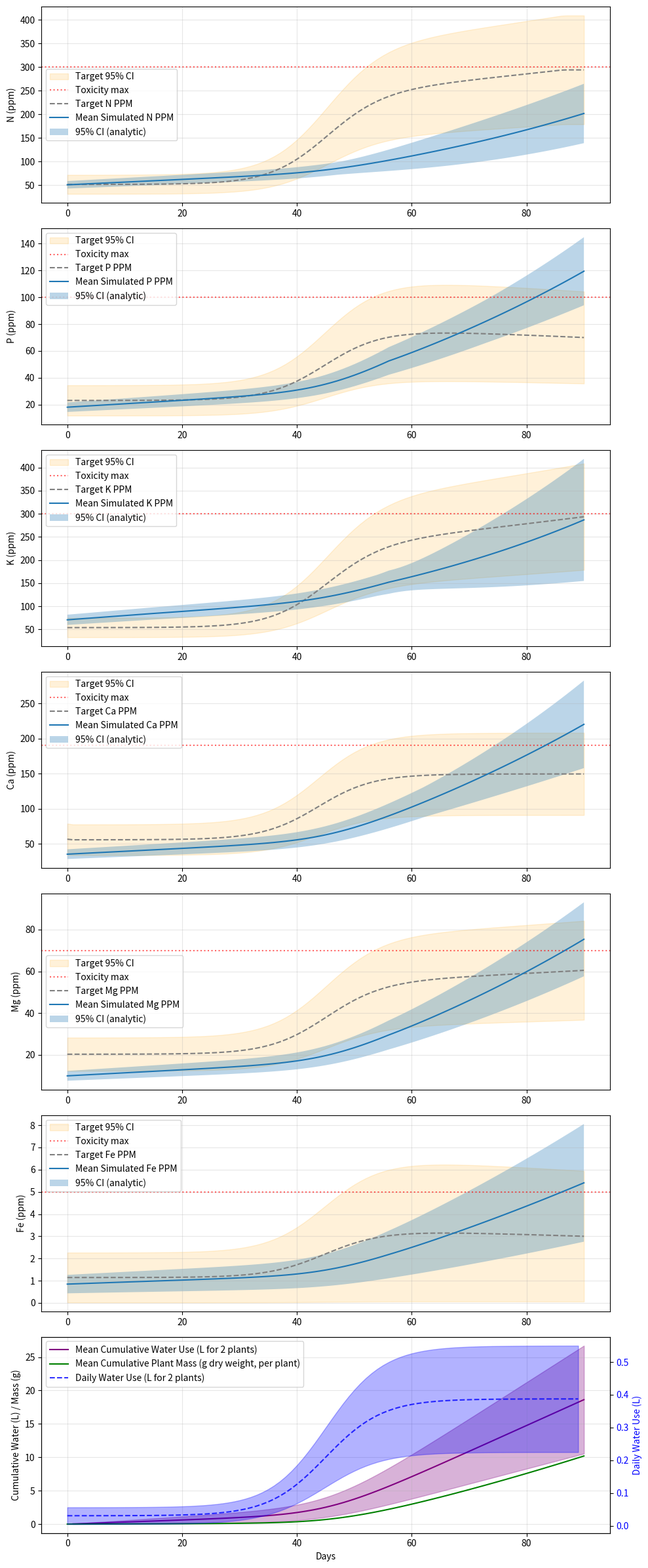

Reproduce this figure in Python.
import numpy as np
from scipy.optimize import minimize
import matplotlib.pyplot as plt
import argparse

# Constants
RESERVOIR_VOLUME = 4.0  # liters
AIR_TEMPERATURE = 82.0  # Fahrenheit, average for South FL October garage
HUMIDITY = 0.75  # 75% relative humidity
HUMIDITY_STD = 0.1  # Increased for garage variability
LIGHT_DLI = 20.0  # Adjusted for AeroGarden LED setup
LIGHT_DLI_STD = 4.0  # Reduced but still accounts for some natural light variation
AIR_TEMPERATURE_STD = 6.0  # Increased for daily/seasonal swings
TEMP_Q10 = 2.0  # Q10 temperature factor for uptake scaling
RISK_LAMBDA = 1.0  # weight on variance in expected loss

# Phenology: germination lag and ramp for growth-stage-controlled uptake
STAGE_S_MIN = 0.02  # logistic lower asymptote
STAGE_D50 = 45.0  # Adjusted for faster Thai chili maturation
STAGE_K = 0.2  # Steeper logistic for quicker ramp-up

# Light and ET parameters
K_LIGHT = 15.0  # mol/m^2/day for half-saturation of light response
BETA_VPD = 1.0  # exponent for VPD effect on ET
WATER_C_L_PER_PLANT = 0.3  # Slightly reduced for smaller plants/AeroGarden setup
SLA_M2_PER_G = 0.02  # specific leaf area (m^2 leaf per g dry biomass)
LAI_MAX = 3.0
PLANT_SPACING_M2 = 0.10  # ground area per plant
RESERVOIR_AREA_M2 = 0.05

# Penman–Monteith-lite parameters
WIND_SPEED = 0.3  # m/s indoor
PSYCHROMETRIC_GAMMA = 0.066  # kPa/°C
RAD_MJ_PER_MOL_PAR = 0.218  # MJ/m^2 per mol PAR
NET_RAD_MULT = 1.6  # include NIR
KC_MIN = 0.6
KC_MAX = 1.15
FE_DECAY_RATE = 0.001  # per-day fractional Fe loss (shaded reservoir; low photodegradation)
FE_DECAY_RATE_STD = 0.0005
PH_BASE = 6.0
PH_FE_SENS = 1.0  # Fe K_m sensitivity per pH unit above 6.5
K_PH_DRIFT = 0.0002
K_PH_RECOVER = 0.02
PH_STD = 0.2
ALK_INIT_MG_L = 50.0
K_ALK_CONV = 0.01  # mg CaCO3 per mg acid-equivalent consumed
ALK_BUFFER_BETA = 0.01  # pH drift damping per mg/L alkalinity
CORR_T_RH = -0.5
CORR_T_DLI = 0.2
CORR_DLI_RH = -0.2
FE_REFILL_DECAY_RATE = 0.002  # per-day decay in prepared refill mix (low light exposure)
EVAP_COEFF_MM_PER_KPA = 0.5  # Tuned for completely covered reservoir (very low evap)
CI_Z = 1.96  # 95% CI multiplier for Gaussian

# Three-phase stoichiometric schedule (day-based)
PHASE_GERM_END = 14
PHASE_VEG_END = 55
def phase_for_day(day):
    if day <= PHASE_GERM_END:
        return 'germ'
    if day <= PHASE_VEG_END:
        return 'veg'
    return 'fruit'

PHASE_RATIOS = {
    'germ':  {'P': 0.25, 'K': 0.90, 'Ca': 0.35, 'Mg': 0.08, 'Fe': 0.0030},
    'veg':   {'P': 0.20, 'K': 1.50, 'Ca': 0.45, 'Mg': 0.10, 'Fe': 0.0035},
    'fruit': {'P': 0.30, 'K': 2.00, 'Ca': 0.60, 'Mg': 0.12, 'Fe': 0.0040},
}

# Target tolerance (Gaussian) parameters used by objective and plotting bands
TGT_REL = {'N': 0.2, 'P': 0.25, 'K': 0.2, 'Ca': 0.2, 'Mg': 0.2, 'Fe': 0.5}
TGT_ABS = {'N': 4.0,  'P': 1.5,  'K': 8.0, 'Ca': 4.0,  'Mg': 1.5,  'Fe': 0.15}
TOX_MAX = {'N': 300.0, 'P': 100.0, 'K': 300.0, 'Ca': 190.0, 'Mg': 70.0, 'Fe': 5.0}
N_A = 60.0  # ppm N per ml/L, Part A (6% N)
N_B = 10.0  # ppm N per ml/L, Part B (1% N)
P_A = 0.0  # ppm P per ml/L, Part A
P_B = 21.8  # ppm P per ml/L, Part B (5% P2O5 * 0.436)
K_A = 41.5  # ppm K per ml/L, Part A (5% K2O * 0.83)
K_B = 49.8  # ppm K per ml/L, Part B (6% K2O * 0.83)
CA_A = 50.0  # ppm Ca per ml/L, Part A (5% Ca)
CA_B = 0.0   # ppm Ca per ml/L, Part B
MG_A = 0.0   # ppm Mg per ml/L, Part A
MG_B = 12.0  # ppm Mg per ml/L, Part B (1.2% Mg)
FE_A = 1.2   # ppm Fe per ml/L, Part A (0.12% Fe chelated)
FE_B = 0.0   # ppm Fe per ml/L, Part B
SIM_DAYS = 90  # Per project goal of 90-day unattended grow
N_TO_BIOMASS = 0.02  # g biomass per mg N uptake (approx., peppers ~2-3% N by dry weight)
N_TO_BIOMASS_STD = 0.005  # Increased variance for biomass conversion uncertainty

# Michaelis-Menten parameters (V_max in mg/day/2 plants, K_m in ppm) with std devs for variance
N_V_MAX = 59.2  # Reduced 20% for smaller Thai plants
N_V_MAX_STD = 14.8  # 25% std for conservatism (59.2 * 0.25 = 14.8)
P_V_MAX = 27.2
P_V_MAX_STD = 6.8
K_V_MAX = 92.8
K_V_MAX_STD = 23.2
CA_V_MAX = 19.52
CA_V_MAX_STD = 4.88
MG_V_MAX = 9.28
MG_V_MAX_STD = 2.32
FE_V_MAX = 0.496
FE_V_MAX_STD = 0.124
N_K_M = 100.0    # half-saturation for N (~50% target 200 ppm)
N_K_M_STD = 25.0  # Increased to 25% for conservatism
P_K_M = 30.0     # half-saturation for P (~50% target 60 ppm)
P_K_M_STD = 7.5
K_K_M = 135.0    # half-saturation for K (~50% target 270 ppm)
K_K_M_STD = 33.75
CA_K_M = 85.0    # half-saturation for Ca (~50% target 170 ppm)
CA_K_M_STD = 21.25
MG_K_M = 28.0    # half-saturation for Mg (~50% target 56 ppm)
MG_K_M_STD = 7.0
FE_K_M = 1.5     # half-saturation for Fe (~50% target 3 ppm)
FE_K_M_STD = 0.375

# Note: Model includes concentration-dependent uptake with variances on uncertain params (V_max, K_m, humidity scale, biomass conv.).
# Optimization weighted by nutrient importance. Plots show mean +/- 1 std shading from Monte Carlo sims.

# Nutrient parameter table for DRY uptake functions
NUTRIENT_PARAMS = {
    'N': {'v_max': N_V_MAX, 'k_m': N_K_M},
    'P': {'v_max': P_V_MAX, 'k_m': P_K_M},
    'K': {'v_max': K_V_MAX, 'k_m': K_K_M},
    'Ca': {'v_max': CA_V_MAX, 'k_m': CA_K_M},
    'Mg': {'v_max': MG_V_MAX, 'k_m': MG_K_M},
    'Fe': {'v_max': FE_V_MAX, 'k_m': FE_K_M},
}

def logistic_stage(day, s_min=STAGE_S_MIN, d50=STAGE_D50, k=STAGE_K):
    return s_min + (1.0 - s_min) / (1.0 + np.exp(-k * (day - d50)))

def vpd_kpa(temp_f, rh_frac):
    t_c = (temp_f - 32.0) * 5.0 / 9.0
    es = 0.6108 * np.exp((17.27 * t_c) / (t_c + 237.3))
    return es * max(0.0, (1.0 - rh_frac))

def light_saturation(dli, k_light=K_LIGHT):
    return dli / (dli + k_light)

# Define daily water uptake for 2 Thai pepper plants (L/day total)
def _lai_from_biomass(biomass_g):
    lai = min(LAI_MAX, SLA_M2_PER_G * max(0.0, biomass_g)) / PLANT_SPACING_M2
    return max(0.0, lai)

def daily_water(day, light_dli=LIGHT_DLI, temp_f=AIR_TEMPERATURE, rh_frac=HUMIDITY, biomass_g_per_plant=5.0):
    # Penman–Monteith–lite
    t_c = (temp_f - 32.0) * 5.0 / 9.0
    vpd = max(0.05, vpd_kpa(temp_f, rh_frac))  # kPa
    s_slope = 4098 * (0.6108 * np.exp((17.27 * t_c) / (t_c + 237.3))) / ((t_c + 237.3) ** 2)  # kPa/°C
    # Net radiation from DLI
    rad_mj = light_dli * RAD_MJ_PER_MOL_PAR * NET_RAD_MULT
    # Canopy coefficient via LAI and stage (stage-weighted to suppress seedling transpiration)
    s_stage = logistic_stage(day)
    lai = _lai_from_biomass(biomass_g_per_plant)
    kc_base = KC_MIN + (KC_MAX - KC_MIN) * (lai / max(1e-9, LAI_MAX))
    kc = np.clip(kc_base * s_stage, 0.0, KC_MAX)

    # FAO-56 ET0-like (mm/day) without soil heat flux and with low wind speed simplification
    num = 0.408 * s_slope * rad_mj + PSYCHROMETRIC_GAMMA * (900.0 / (t_c + 273.0)) * WIND_SPEED * vpd
    den = s_slope + PSYCHROMETRIC_GAMMA * (1.0 + 0.34 * WIND_SPEED)
    et0_mm = max(0.0, num / max(1e-6, den))
    transp_mm = kc * et0_mm

    # Reservoir evaporation (mm/day) from VPD
    evap_mm = EVAP_COEFF_MM_PER_KPA * vpd

    # Convert to liters
    # 1 mm over 1 m^2 equals 1 liter
    transp_l_per_plant = transp_mm * PLANT_SPACING_M2
    evap_l_total = evap_mm * RESERVOIR_AREA_M2
    return 2.0 * transp_l_per_plant + evap_l_total

# Humidity scale mapping from climate via VPD (kPa)
def humidity_scale_from_climate(temp_f, rh_frac, alpha=0.6):
    # Backward-compat shim; daily_water now uses VPD directly. Keep this for uncertainty mapping if needed.
    return float(np.clip((vpd_kpa(temp_f, rh_frac) / max(1e-6, vpd_kpa(AIR_TEMPERATURE, HUMIDITY))) ** alpha, 0.2, 1.8))

# Concentration-dependent uptake function (mg/day/2 plants)
def uptake(c, d, v_max, k_m, total_days=SIM_DAYS, dli=LIGHT_DLI, temp_f=AIR_TEMPERATURE, rh_frac=HUMIDITY):
    q10_factor = TEMP_Q10 ** ((temp_f - 77.0) / 18.0)
    stage_factor = logistic_stage(d)
    light_factor = light_saturation(dli)
    vpd_factor = max(0.3, vpd_kpa(temp_f, rh_frac)) ** 0.2  # mild modulation on uptake
    v_max_adj = v_max * stage_factor * light_factor * q10_factor * vpd_factor
    return v_max_adj * c / (k_m + c)

# Specific uptake functions for each nutrient
def uptake_n(c, d, v_max=N_V_MAX, k_m=N_K_M, total_days=SIM_DAYS, dli=LIGHT_DLI, temp_f=AIR_TEMPERATURE, rh_frac=HUMIDITY):
    return uptake(c, d, v_max, k_m, total_days, dli, temp_f, rh_frac)

def uptake_p(c, d, v_max=P_V_MAX, k_m=P_K_M, total_days=SIM_DAYS, dli=LIGHT_DLI, temp_f=AIR_TEMPERATURE, rh_frac=HUMIDITY):
    return uptake(c, d, v_max, k_m, total_days, dli, temp_f, rh_frac)

def uptake_k(c, d, v_max=K_V_MAX, k_m=K_K_M, total_days=SIM_DAYS, dli=LIGHT_DLI, temp_f=AIR_TEMPERATURE, rh_frac=HUMIDITY):
    return uptake(c, d, v_max, k_m, total_days, dli, temp_f, rh_frac)

def uptake_ca(c, d, v_max=CA_V_MAX, k_m=CA_K_M, total_days=SIM_DAYS, dli=LIGHT_DLI, temp_f=AIR_TEMPERATURE, rh_frac=HUMIDITY):
    return uptake(c, d, v_max, k_m, total_days, dli, temp_f, rh_frac)

def uptake_mg(c, d, v_max=MG_V_MAX, k_m=MG_K_M, total_days=SIM_DAYS, dli=LIGHT_DLI, temp_f=AIR_TEMPERATURE, rh_frac=HUMIDITY):
    return uptake(c, d, v_max, k_m, total_days, dli, temp_f, rh_frac)

def uptake_fe(c, d, v_max=FE_V_MAX, k_m=FE_K_M, total_days=SIM_DAYS, dli=LIGHT_DLI, temp_f=AIR_TEMPERATURE, rh_frac=HUMIDITY):
    return uptake(c, d, v_max, k_m, total_days, dli, temp_f, rh_frac)

# Target concentrations (ppm elemental)
def target_n_ppm(d):
    s = logistic_stage(d)
    return 50 + (260 - 50) * s

def target_p_ppm(d):
    s = logistic_stage(d)
    return 20 + (70 - 20) * s

def target_k_ppm(d):
    s = logistic_stage(d)
    return 50 + (235 - 50) * s

def target_ca_ppm(d):
    s = logistic_stage(d)
    return 50 + (170 - 50) * s

def target_mg_ppm(d):
    s = logistic_stage(d)
    return 20 + (56 - 20) * s

def target_fe_ppm(d):
    s = logistic_stage(d)
    return 1 + (3 - 1) * s

# Physiology-aware target construction: scale base targets by ET and biomass
def build_physio_targets(days, daily_w_mean, cum_mass_mean):
    days_arr = np.arange(days + 1)
    base_n = np.array([target_n_ppm(d) for d in days_arr])
    base_p = np.array([target_p_ppm(d) for d in days_arr])
    base_k = np.array([target_k_ppm(d) for d in days_arr])
    base_ca = np.array([target_ca_ppm(d) for d in days_arr])
    base_mg = np.array([target_mg_ppm(d) for d in days_arr])
    base_fe = np.array([target_fe_ppm(d) for d in days_arr])

    # Build normalized ET and biomass signals
    et = np.concatenate([[0.0], np.array(daily_w_mean)])  # align to days+1
    et_norm = et / max(1e-6, np.percentile(et, 90))
    bio = cum_mass_mean
    bio_norm = bio / max(1e-6, bio[-1])

    # Multipliers: modest adjustments only
    n_mult = np.clip(0.95 + 0.20 * bio_norm, 0.9, 1.15)
    p_mult = np.clip(1.00 + 0.10 * (1.0 - bio_norm), 0.95, 1.10)  # a bit higher early
    k_mult = np.clip(1.00 + 0.25 * bio_norm, 0.95, 1.25)
    # Ca: lower target when ET is high to avoid accumulation; slightly higher when ET is low (mass-flow limited)
    ca_mult = np.clip(1.08 - 0.20 * et_norm, 0.85, 1.10)
    mg_mult = np.clip(0.98 + 0.10 * bio_norm, 0.95, 1.12)
    fe_mult = np.clip(1.00 + 0.10 * (1.0 - bio_norm), 0.90, 1.10)

    tgt_n = base_n * n_mult
    tgt_p = base_p * p_mult
    tgt_k = base_k * k_mult
    tgt_ca = base_ca * ca_mult
    tgt_mg = base_mg * mg_mult
    tgt_fe = base_fe * fe_mult

    # Respect toxicity maxima softly by capping targets near max threshold
    tgt_n = np.minimum(tgt_n, TOX_MAX['N'] * 0.98)
    tgt_p = np.minimum(tgt_p, TOX_MAX['P'] * 0.98)
    tgt_k = np.minimum(tgt_k, TOX_MAX['K'] * 0.98)
    tgt_ca = np.minimum(tgt_ca, TOX_MAX['Ca'] * 0.98)
    tgt_mg = np.minimum(tgt_mg, TOX_MAX['Mg'] * 0.98)
    tgt_fe = np.minimum(tgt_fe, TOX_MAX['Fe'] * 0.98)

    return tgt_n, tgt_p, tgt_k, tgt_ca, tgt_mg, tgt_fe

# Simulation function: evolve concentrations with concentration-dependent uptake and param variance
def simulate(ml_a_init, ml_b_init, ml_a_refill, ml_b_refill, days=SIM_DAYS, sample_params=None, light_dli=LIGHT_DLI, air_temp_f=AIR_TEMPERATURE, humidity=HUMIDITY):
    if sample_params is None:
        sample_params = {}

    # Deterministic mean parameter values with optional overrides
    n_v_max = sample_params.get('n_v_max', N_V_MAX)
    p_v_max = sample_params.get('p_v_max', P_V_MAX)
    k_v_max = sample_params.get('k_v_max', K_V_MAX)
    ca_v_max = sample_params.get('ca_v_max', CA_V_MAX)
    mg_v_max = sample_params.get('mg_v_max', MG_V_MAX)
    fe_v_max = sample_params.get('fe_v_max', FE_V_MAX)
    n_k_m = sample_params.get('n_k_m', N_K_M)
    p_k_m = sample_params.get('p_k_m', P_K_M)
    k_k_m = sample_params.get('k_k_m', K_K_M)
    ca_k_m = sample_params.get('ca_k_m', CA_K_M)
    mg_k_m = sample_params.get('mg_k_m', MG_K_M)
    fe_k_m = sample_params.get('fe_k_m', FE_K_M)
    n_to_biomass = sample_params.get('n_to_biomass', N_TO_BIOMASS)

    # No precomputed factors; use functions directly

    n_ppm = np.zeros(days + 1)
    p_ppm = np.zeros(days + 1)
    k_ppm = np.zeros(days + 1)
    ca_ppm = np.zeros(days + 1)
    mg_ppm = np.zeros(days + 1)
    fe_ppm = np.zeros(days + 1)
    n_uptake_total = np.zeros(days + 1)

    # Initial concentrations (ppm)
    n_ppm[0] = N_A * ml_a_init + N_B * ml_b_init
    p_ppm[0] = P_A * ml_a_init + P_B * ml_b_init
    k_ppm[0] = K_A * ml_a_init + K_B * ml_b_init
    ca_ppm[0] = CA_A * ml_a_init + CA_B * ml_b_init
    mg_ppm[0] = MG_A * ml_a_init + MG_B * ml_b_init
    fe_ppm[0] = FE_A * ml_a_init + FE_B * ml_b_init

    ph = np.full(days + 1, PH_BASE)
    alkalinity = np.full(days + 1, ALK_INIT_MG_L)
    for d in range(days):
        biomass_g_per_plant = (n_uptake_total[d] * n_to_biomass) / 2.0
        W = daily_water(d, light_dli, air_temp_f, humidity, biomass_g_per_plant)

        # Potential uptake (Michaelis-Menten)
        U_n_mm = uptake_n(n_ppm[d], d, n_v_max, n_k_m, days, light_dli, air_temp_f, humidity)
        U_p_mm = uptake_p(p_ppm[d], d, p_v_max, p_k_m, days, light_dli, air_temp_f, humidity)
        U_k_mm = uptake_k(k_ppm[d], d, k_v_max, k_k_m, days, light_dli, air_temp_f, humidity)
        U_ca_mm = uptake_ca(ca_ppm[d], d, ca_v_max, ca_k_m, days, light_dli, air_temp_f, humidity)
        U_mg_mm = uptake_mg(mg_ppm[d], d, mg_v_max, mg_k_m, days, light_dli, air_temp_f, humidity)
        # pH-modulated Fe K_m (reduced availability at higher pH)
        fe_k_m_eff = fe_k_m * (1.0 + PH_FE_SENS * max(0.0, ph[d] - 6.5))
        U_fe_mm = uptake_fe(fe_ppm[d], d, fe_v_max, fe_k_m_eff, days, light_dli, air_temp_f, humidity)

        # Actual N uptake limited by available mass only (demand handled via ratios for others)
        U_n_actual = min(U_n_mm, n_ppm[d] * RESERVOIR_VOLUME)
        n_uptake_total[d + 1] = n_uptake_total[d] + U_n_actual
        mass_n_after = n_ppm[d] * RESERVOIR_VOLUME - U_n_actual
        n_mass_new = mass_n_after + (N_A * ml_a_refill + N_B * ml_b_refill) * W
        n_ppm[d + 1] = max(0, n_mass_new / RESERVOIR_VOLUME)

        # Three-phase stoichiometric ratios relative to N uptake
        phs = phase_for_day(d)
        ratio_p_to_n = PHASE_RATIOS[phs]['P']
        ratio_k_to_n = PHASE_RATIOS[phs]['K']
        ratio_ca_to_n = PHASE_RATIOS[phs]['Ca']
        ratio_mg_to_n = PHASE_RATIOS[phs]['Mg']
        ratio_fe_to_n = PHASE_RATIOS[phs]['Fe']

        demand_p = ratio_p_to_n * U_n_actual
        demand_k = ratio_k_to_n * U_n_actual
        demand_ca = ratio_ca_to_n * U_n_actual
        demand_mg = ratio_mg_to_n * U_n_actual
        demand_fe = ratio_fe_to_n * U_n_actual

        # Actual uptakes capped by MM, demand, and available mass
        U_p_actual = min(U_p_mm, demand_p, p_ppm[d] * RESERVOIR_VOLUME)
        mass_p_after = p_ppm[d] * RESERVOIR_VOLUME - U_p_actual
        p_mass_new = mass_p_after + (P_A * ml_a_refill + P_B * ml_b_refill) * W
        p_ppm[d + 1] = max(0, p_mass_new / RESERVOIR_VOLUME)

        U_k_actual = min(U_k_mm, demand_k, k_ppm[d] * RESERVOIR_VOLUME)
        mass_k_after = k_ppm[d] * RESERVOIR_VOLUME - U_k_actual
        k_mass_new = mass_k_after + (K_A * ml_a_refill + K_B * ml_b_refill) * W
        k_ppm[d + 1] = max(0, k_mass_new / RESERVOIR_VOLUME)

        # Ca mass-flow cap based on transpiration delivery (W L/day * ppm mg/L)
        ca_mass_flow_cap = W * ca_ppm[d]
        U_ca_actual = min(U_ca_mm, demand_ca, ca_ppm[d] * RESERVOIR_VOLUME, ca_mass_flow_cap)
        mass_ca_after = ca_ppm[d] * RESERVOIR_VOLUME - U_ca_actual
        ca_mass_new = mass_ca_after + (CA_A * ml_a_refill + CA_B * ml_b_refill) * W
        ca_ppm[d + 1] = max(0, ca_mass_new / RESERVOIR_VOLUME)

        U_mg_actual = min(U_mg_mm, demand_mg, mg_ppm[d] * RESERVOIR_VOLUME)
        mass_mg_after = mg_ppm[d] * RESERVOIR_VOLUME - U_mg_actual
        mg_mass_new = mass_mg_after + (MG_A * ml_a_refill + MG_B * ml_b_refill) * W
        mg_ppm[d + 1] = max(0, mg_mass_new / RESERVOIR_VOLUME)

        U_fe_actual = min(U_fe_mm, demand_fe, fe_ppm[d] * RESERVOIR_VOLUME)
        mass_fe_after = fe_ppm[d] * RESERVOIR_VOLUME - U_fe_actual
        # Add Fe from refill with decay in prepared refill over time
        fe_add_refill = (FE_A * ml_a_refill + FE_B * ml_b_refill) * W * ((1.0 - FE_REFILL_DECAY_RATE) ** d)
        fe_mass_new = mass_fe_after + fe_add_refill
        # Apply Fe decay after uptake and refill addition
        fe_mass_new *= (1.0 - FE_DECAY_RATE)
        fe_ppm[d + 1] = max(0, fe_mass_new / RESERVOIR_VOLUME)

        # Simple pH drift: uptake of cations > anions raises pH; alkalinity buffers drift
        cation_uptake = (U_k_actual + U_ca_actual + U_mg_actual)
        anion_uptake = (U_n_actual + U_p_actual)
        acid_eq_mg = max(0.0, (anion_uptake - cation_uptake))  # positive acidifies; consume alkalinity
        alk_mass_prev = alkalinity[d] * RESERVOIR_VOLUME
        alk_mass_new = max(0.0, alk_mass_prev - K_ALK_CONV * acid_eq_mg)
        alkalinity[d + 1] = alk_mass_new / max(1e-9, RESERVOIR_VOLUME)
        buffer = 1.0 / (1.0 + ALK_BUFFER_BETA * alkalinity[d])
        ph_delta = buffer * K_PH_DRIFT * ((cation_uptake - anion_uptake) / max(1e-6, RESERVOIR_VOLUME))
        ph[d + 1] = ph[d] + ph_delta - K_PH_RECOVER * (ph[d] - PH_BASE)

    cumulative_mass = n_uptake_total * n_to_biomass / 2  # g dry weight per plant (2 plants)

    return n_ppm, p_ppm, k_ppm, ca_ppm, mg_ppm, fe_ppm, n_uptake_total, cumulative_mass, ph, alkalinity

# Centralized computation of means and variances (±σ propagation of constant climate and uptake parameters)
def compute_means_and_variances(ml_a_init, ml_b_init, ml_a_refill, ml_b_refill, days, sample_params, light_dli, air_temp_f, humidity):
    if sample_params is None:
        sample_params = {}

    # Build mean parameter set
    mean_params = {
        'n_v_max': sample_params.get('n_v_max', N_V_MAX),
        'p_v_max': sample_params.get('p_v_max', P_V_MAX),
        'k_v_max': sample_params.get('k_v_max', K_V_MAX),
        'ca_v_max': sample_params.get('ca_v_max', CA_V_MAX),
        'mg_v_max': sample_params.get('mg_v_max', MG_V_MAX),
        'fe_v_max': sample_params.get('fe_v_max', FE_V_MAX),
        'n_k_m': sample_params.get('n_k_m', N_K_M),
        'p_k_m': sample_params.get('p_k_m', P_K_M),
        'k_k_m': sample_params.get('k_k_m', K_K_M),
        'ca_k_m': sample_params.get('ca_k_m', CA_K_M),
        'mg_k_m': sample_params.get('mg_k_m', MG_K_M),
        'fe_k_m': sample_params.get('fe_k_m', FE_K_M),
        'n_to_biomass': sample_params.get('n_to_biomass', N_TO_BIOMASS),
    }

    n_mean, p_mean, k_mean, ca_mean, mg_mean, fe_mean, n_uptake_total, cum_mass_mean, ph_mean, alk_mean = simulate(
        ml_a_init, ml_b_init, ml_a_refill, ml_b_refill, days=days, sample_params=mean_params, light_dli=light_dli, air_temp_f=air_temp_f, humidity=humidity
    )

    var_n = np.zeros(days + 1)
    var_p = np.zeros(days + 1)
    var_k = np.zeros(days + 1)
    var_ca = np.zeros(days + 1)
    var_mg = np.zeros(days + 1)
    var_fe = np.zeros(days + 1)

    def add_var_for_params(params_plus, params_minus, ldli, tempf, rh):
        nonlocal var_n, var_p, var_k, var_ca, var_mg, var_fe
        n_p, p_p, k_p, ca_p, mg_p, fe_p, _, _, _, _ = simulate(ml_a_init, ml_b_init, ml_a_refill, ml_b_refill, days=days, sample_params=params_plus, light_dli=ldli, air_temp_f=tempf, humidity=rh)
        n_m, p_m, k_m_, ca_m, mg_m, fe_m, _, _, _, _ = simulate(ml_a_init, ml_b_init, ml_a_refill, ml_b_refill, days=days, sample_params=params_minus, light_dli=ldli, air_temp_f=tempf, humidity=rh)
        var_n += ((n_p - n_m) / 2.0) ** 2
        var_p += ((p_p - p_m) / 2.0) ** 2
        var_k += ((k_p - k_m_) / 2.0) ** 2
        var_ca += ((ca_p - ca_m) / 2.0) ** 2
        var_mg += ((mg_p - mg_m) / 2.0) ** 2
        var_fe += ((fe_p - fe_m) / 2.0) ** 2

    # Uptake parameter stds
    std_specs = [
        ('n_v_max', N_V_MAX_STD), ('p_v_max', P_V_MAX_STD), ('k_v_max', K_V_MAX_STD), ('ca_v_max', CA_V_MAX_STD), ('mg_v_max', MG_V_MAX_STD), ('fe_v_max', FE_V_MAX_STD),
        ('n_k_m', N_K_M_STD), ('p_k_m', P_K_M_STD), ('k_k_m', K_K_M_STD), ('ca_k_m', CA_K_M_STD), ('mg_k_m', MG_K_M_STD), ('fe_k_m', FE_K_M_STD),
    ]
    for name, std in std_specs:
        p_plus = dict(mean_params); p_minus = dict(mean_params)
        p_plus[name] = p_plus[name] + std
        p_minus[name] = p_minus[name] - std
        add_var_for_params(p_plus, p_minus, light_dli, air_temp_f, humidity)

    # Fe decay rate uncertainty
    p_plus = dict(mean_params); p_minus = dict(mean_params)
    globals()['FE_DECAY_RATE'] = FE_DECAY_RATE + FE_DECAY_RATE_STD
    add_var_for_params(p_plus, p_minus, light_dli, air_temp_f, humidity)
    globals()['FE_DECAY_RATE'] = FE_DECAY_RATE - FE_DECAY_RATE_STD
    add_var_for_params(p_plus, p_minus, light_dli, air_temp_f, humidity)
    globals()['FE_DECAY_RATE'] = FE_DECAY_RATE  # restore

    # Climate parameters (constant across days)
    add_var_for_params(mean_params, mean_params, light_dli + LIGHT_DLI_STD, air_temp_f, humidity)
    add_var_for_params(mean_params, mean_params, max(0.0, light_dli - LIGHT_DLI_STD), air_temp_f, humidity)
    add_var_for_params(mean_params, mean_params, light_dli, air_temp_f + AIR_TEMPERATURE_STD, humidity)
    add_var_for_params(mean_params, mean_params, light_dli, air_temp_f - AIR_TEMPERATURE_STD, humidity)
    add_var_for_params(mean_params, mean_params, light_dli, air_temp_f, min(0.99, humidity + HUMIDITY_STD))
    add_var_for_params(mean_params, mean_params, light_dli, air_temp_f, max(0.0, humidity - HUMIDITY_STD))

    # Climate cross-covariance using finite-difference sensitivities
    sig_dli = LIGHT_DLI_STD
    sig_t = AIR_TEMPERATURE_STD
    sig_rh = HUMIDITY_STD
    # DLI sensitivities
    n_dli_p, p_dli_p, k_dli_p, ca_dli_p, mg_dli_p, fe_dli_p, _, _, _, _ = simulate(
        ml_a_init, ml_b_init, ml_a_refill, ml_b_refill, days=days, sample_params=mean_params,
        light_dli=light_dli + sig_dli, air_temp_f=air_temp_f, humidity=humidity
    )
    n_dli_m, p_dli_m, k_dli_m, ca_dli_m, mg_dli_m, fe_dli_m, _, _, _, _ = simulate(
        ml_a_init, ml_b_init, ml_a_refill, ml_b_refill, days=days, sample_params=mean_params,
        light_dli=max(0.0, light_dli - sig_dli), air_temp_f=air_temp_f, humidity=humidity
    )
    s_n_dli = (n_dli_p - n_dli_m) / (2.0 * max(1e-9, sig_dli))
    s_p_dli = (p_dli_p - p_dli_m) / (2.0 * max(1e-9, sig_dli))
    s_k_dli = (k_dli_p - k_dli_m) / (2.0 * max(1e-9, sig_dli))
    s_ca_dli = (ca_dli_p - ca_dli_m) / (2.0 * max(1e-9, sig_dli))
    s_mg_dli = (mg_dli_p - mg_dli_m) / (2.0 * max(1e-9, sig_dli))
    s_fe_dli = (fe_dli_p - fe_dli_m) / (2.0 * max(1e-9, sig_dli))

    # Temperature sensitivities
    n_t_p, p_t_p, k_t_p, ca_t_p, mg_t_p, fe_t_p, _, _, _, _ = simulate(
        ml_a_init, ml_b_init, ml_a_refill, ml_b_refill, days=days, sample_params=mean_params,
        light_dli=light_dli, air_temp_f=air_temp_f + sig_t, humidity=humidity
    )
    n_t_m, p_t_m, k_t_m, ca_t_m, mg_t_m, fe_t_m, _, _, _, _ = simulate(
        ml_a_init, ml_b_init, ml_a_refill, ml_b_refill, days=days, sample_params=mean_params,
        light_dli=light_dli, air_temp_f=air_temp_f - sig_t, humidity=humidity
    )
    s_n_t = (n_t_p - n_t_m) / (2.0 * max(1e-9, sig_t))
    s_p_t = (p_t_p - p_t_m) / (2.0 * max(1e-9, sig_t))
    s_k_t = (k_t_p - k_t_m) / (2.0 * max(1e-9, sig_t))
    s_ca_t = (ca_t_p - ca_t_m) / (2.0 * max(1e-9, sig_t))
    s_mg_t = (mg_t_p - mg_t_m) / (2.0 * max(1e-9, sig_t))
    s_fe_t = (fe_t_p - fe_t_m) / (2.0 * max(1e-9, sig_t))

    # Humidity sensitivities
    n_rh_p, p_rh_p, k_rh_p, ca_rh_p, mg_rh_p, fe_rh_p, _, _, _, _ = simulate(
        ml_a_init, ml_b_init, ml_a_refill, ml_b_refill, days=days, sample_params=mean_params,
        light_dli=light_dli, air_temp_f=air_temp_f, humidity=min(0.99, humidity + sig_rh)
    )
    n_rh_m, p_rh_m, k_rh_m, ca_rh_m, mg_rh_m, fe_rh_m, _, _, _, _ = simulate(
        ml_a_init, ml_b_init, ml_a_refill, ml_b_refill, days=days, sample_params=mean_params,
        light_dli=light_dli, air_temp_f=air_temp_f, humidity=max(0.0, humidity - sig_rh)
    )
    s_n_rh = (n_rh_p - n_rh_m) / (2.0 * max(1e-9, sig_rh))
    s_p_rh = (p_rh_p - p_rh_m) / (2.0 * max(1e-9, sig_rh))
    s_k_rh = (k_rh_p - k_rh_m) / (2.0 * max(1e-9, sig_rh))
    s_ca_rh = (ca_rh_p - ca_rh_m) / (2.0 * max(1e-9, sig_rh))
    s_mg_rh = (mg_rh_p - mg_rh_m) / (2.0 * max(1e-9, sig_rh))
    s_fe_rh = (fe_rh_p - fe_rh_m) / (2.0 * max(1e-9, sig_rh))

    def add_cross(var_arr, s_dli, s_t, s_rh):
        return var_arr + (
            2.0 * CORR_T_DLI * sig_t * sig_dli * s_t * s_dli +
            2.0 * CORR_DLI_RH * sig_dli * sig_rh * s_dli * s_rh +
            2.0 * CORR_T_RH * sig_t * sig_rh * s_t * s_rh
        )

    var_n = add_cross(var_n, s_n_dli, s_n_t, s_n_rh)
    var_p = add_cross(var_p, s_p_dli, s_p_t, s_p_rh)
    var_k = add_cross(var_k, s_k_dli, s_k_t, s_k_rh)
    var_ca = add_cross(var_ca, s_ca_dli, s_ca_t, s_ca_rh)
    var_mg = add_cross(var_mg, s_mg_dli, s_mg_t, s_mg_rh)
    var_fe = add_cross(var_fe, s_fe_dli, s_fe_t, s_fe_rh)

    # Water: daily and cumulative
    daily_w_mean = np.array([daily_water(d, light_dli, air_temp_f, humidity) for d in range(days)])
    cum_water_mean = np.cumsum(daily_w_mean)

    def halfdiff_sq(a, b):
        return ((np.array(a) - np.array(b)) / 2.0) ** 2

    daily_w_dli_plus = [daily_water(d, light_dli + LIGHT_DLI_STD, air_temp_f, humidity) for d in range(days)]
    daily_w_dli_minus = [daily_water(d, max(0.0, light_dli - LIGHT_DLI_STD), air_temp_f, humidity) for d in range(days)]
    daily_w_temp_plus = [daily_water(d, light_dli, air_temp_f + AIR_TEMPERATURE_STD, humidity) for d in range(days)]
    daily_w_temp_minus = [daily_water(d, light_dli, air_temp_f - AIR_TEMPERATURE_STD, humidity) for d in range(days)]
    daily_w_rh_plus = [daily_water(d, light_dli, air_temp_f, min(0.99, humidity + HUMIDITY_STD)) for d in range(days)]
    daily_w_rh_minus = [daily_water(d, light_dli, air_temp_f, max(0.0, humidity - HUMIDITY_STD)) for d in range(days)]

    daily_w_var = halfdiff_sq(daily_w_dli_plus, daily_w_dli_minus) + \
                   halfdiff_sq(daily_w_temp_plus, daily_w_temp_minus) + \
                   halfdiff_sq(daily_w_rh_plus, daily_w_rh_minus)
    # Add cross-covariance terms for daily water using sensitivities
    s_w_dli = (np.array(daily_w_dli_plus) - np.array(daily_w_dli_minus)) / (2.0 * max(1e-9, sig_dli))
    s_w_t = (np.array(daily_w_temp_plus) - np.array(daily_w_temp_minus)) / (2.0 * max(1e-9, sig_t))
    s_w_rh = (np.array(daily_w_rh_plus) - np.array(daily_w_rh_minus)) / (2.0 * max(1e-9, sig_rh))
    daily_w_var += 2.0 * CORR_T_DLI * sig_t * sig_dli * s_w_t * s_w_dli \
                   + 2.0 * CORR_DLI_RH * sig_dli * sig_rh * s_w_dli * s_w_rh \
                   + 2.0 * CORR_T_RH * sig_t * sig_rh * s_w_t * s_w_rh
    # Constant-in-time parameter uncertainties induce fully time-correlated effects per parameter.
    # Compute cumulative variance from cumulative trajectories under ±σ per parameter and sum contributions.
    C_dli_plus = np.cumsum(daily_w_dli_plus)
    C_dli_minus = np.cumsum(daily_w_dli_minus)
    C_temp_plus = np.cumsum(daily_w_temp_plus)
    C_temp_minus = np.cumsum(daily_w_temp_minus)
    C_rh_plus = np.cumsum(daily_w_rh_plus)
    C_rh_minus = np.cumsum(daily_w_rh_minus)
    cum_water_var = halfdiff_sq(C_dli_plus, C_dli_minus) + \
                    halfdiff_sq(C_temp_plus, C_temp_minus) + \
                    halfdiff_sq(C_rh_plus, C_rh_minus)
    # Add cross-covariance terms for cumulative water using sensitivities
    s_cw_dli = (np.array(C_dli_plus) - np.array(C_dli_minus)) / (2.0 * max(1e-9, sig_dli))
    s_cw_t = (np.array(C_temp_plus) - np.array(C_temp_minus)) / (2.0 * max(1e-9, sig_t))
    s_cw_rh = (np.array(C_rh_plus) - np.array(C_rh_minus)) / (2.0 * max(1e-9, sig_rh))
    cum_water_var += 2.0 * CORR_T_DLI * sig_t * sig_dli * s_cw_t * s_cw_dli \
                     + 2.0 * CORR_DLI_RH * sig_dli * sig_rh * s_cw_dli * s_cw_rh \
                     + 2.0 * CORR_T_RH * sig_t * sig_rh * s_cw_t * s_cw_rh

    return {
        'mean': {'N': n_mean, 'P': p_mean, 'K': k_mean, 'Ca': ca_mean, 'Mg': mg_mean, 'Fe': fe_mean},
        'var': {'N': var_n, 'P': var_p, 'K': var_k, 'Ca': var_ca, 'Mg': var_mg, 'Fe': var_fe},
        'n_uptake_total': n_uptake_total,
        'cum_mass_mean': cum_mass_mean,
        'ph_mean': ph_mean,
        'alk_mean': alk_mean,
        'daily_water_mean': daily_w_mean,
        'daily_water_var': daily_w_var,
        'cum_water_mean': cum_water_mean,
        'cum_water_var': cum_water_var,
    }

# Joint optimization bounds for [ml_a_init, ml_b_init, ml_a_refill, ml_b_refill]
bounds = [(0, 10), (0, 10), (0, 10), (0, 10)]

# Objective for refill: probabilistic health with analytical uncertainty
def objective_refill(x, sim_days=SIM_DAYS, light_dli=LIGHT_DLI, air_temp_f=AIR_TEMPERATURE, humidity=HUMIDITY):
    if len(x) == 2:
        ml_a_init, ml_b_init = 1.0, 1.0  # use default initial concentrations if only refill provided
    else:
        ml_a_init, ml_b_init, ml_a_refill, ml_b_refill = x
    # Use centralized means/variances (also needed for physio-aware targets)
    mean_params = {
        'n_v_max': N_V_MAX, 'p_v_max': P_V_MAX, 'k_v_max': K_V_MAX,
        'ca_v_max': CA_V_MAX, 'mg_v_max': MG_V_MAX, 'fe_v_max': FE_V_MAX,
        'n_k_m': N_K_M, 'p_k_m': P_K_M, 'k_k_m': K_K_M,
        'ca_k_m': CA_K_M, 'mg_k_m': MG_K_M, 'fe_k_m': FE_K_M,
        'n_to_biomass': N_TO_BIOMASS,
    }
    results = compute_means_and_variances(ml_a_init, ml_b_init, ml_a_refill, ml_b_refill, sim_days, mean_params, light_dli, air_temp_f, humidity)
    n_sim = results['mean']['N']; p_sim = results['mean']['P']; k_sim = results['mean']['K']
    ca_sim = results['mean']['Ca']; mg_sim = results['mean']['Mg']; fe_sim = results['mean']['Fe']
    var_n = results['var']['N']; var_p = results['var']['P']; var_k = results['var']['K']
    var_ca = results['var']['Ca']; var_mg = results['var']['Mg']; var_fe = results['var']['Fe']
    # Physio-aware targets driven by ET and biomass
    tgt_n, tgt_p, tgt_k, tgt_ca, tgt_mg, tgt_fe = build_physio_targets(sim_days, results['daily_water_mean'], results['cum_mass_mean'])
    target_n = tgt_n; target_p = tgt_p; target_k = tgt_k; target_ca = tgt_ca; target_mg = tgt_mg; target_fe = tgt_fe

    # Gaussian target loss: per-day NLL with combined variance (model + target)
    def target_var(arr_target, key):
        std = np.maximum(TGT_REL[key] * arr_target, TGT_ABS[key])
        return std**2

    n_var_tgt = target_var(target_n, 'N')
    p_var_tgt = target_var(target_p, 'P')
    k_var_tgt = target_var(target_k, 'K')
    ca_var_tgt = target_var(target_ca, 'Ca')
    mg_var_tgt = target_var(target_mg, 'Mg')
    fe_var_tgt = target_var(target_fe, 'Fe')

    eps = 1e-9
    n_tot_var = var_n + n_var_tgt + eps
    p_tot_var = var_p + p_var_tgt + eps
    k_tot_var = var_k + k_var_tgt + eps
    ca_tot_var = var_ca + ca_var_tgt + eps
    mg_tot_var = var_mg + mg_var_tgt + eps
    fe_tot_var = var_fe + fe_var_tgt + eps

    loss_n = np.mean(((n_sim - target_n)**2) / n_tot_var + np.log(n_tot_var))
    loss_p = np.mean(((p_sim - target_p)**2) / p_tot_var + np.log(p_tot_var))
    loss_k = np.mean(((k_sim - target_k)**2) / k_tot_var + np.log(k_tot_var))
    loss_ca = np.mean(((ca_sim - target_ca)**2) / ca_tot_var + np.log(ca_tot_var))
    loss_mg = np.mean(((mg_sim - target_mg)**2) / mg_tot_var + np.log(mg_tot_var))
    loss_fe = np.mean(((fe_sim - target_fe)**2) / fe_tot_var + np.log(fe_tot_var))
    # pH Gaussian penalty
    ph = results['ph_mean']
    ph_var = PH_STD ** 2
    loss_ph = np.mean(((ph - PH_BASE) ** 2) / (ph_var + 1e-9) + np.log(ph_var + 1e-9))

    # EC soft guard: estimate EC from major ions (heuristic)
    # Assume TDS ppm ~ 2.0 * (N+P+K+Ca+Mg) to include counter-ions; EC (mS/cm) ~ TDS/640
    tds_ppm = 2.0 * (n_sim + p_sim + k_sim + ca_sim + mg_sim)
    ec_ms = tds_ppm / 640.0
    ec_low, ec_high = 1.2, 2.5
    under = np.maximum(0.0, ec_low - ec_ms)
    over = np.maximum(0.0, ec_ms - ec_high)
    ec_penalty = np.mean(under**2 + over**2)
    LAMBDA_EC = 0.5

    # Asymmetric toxicity penalties (soft upper bounds)
    TOX_MAX = {'N': 300.0, 'P': 100.0, 'K': 300.0, 'Ca': 190.0, 'Mg': 70.0, 'Fe': 4.0}
    tox_n = np.mean(np.maximum(0.0, n_sim - TOX_MAX['N'])**2)
    tox_p = np.mean(np.maximum(0.0, p_sim - TOX_MAX['P'])**2)
    tox_k = np.mean(np.maximum(0.0, k_sim - TOX_MAX['K'])**2)
    tox_ca = np.mean(np.maximum(0.0, ca_sim - TOX_MAX['Ca'])**2)
    tox_mg = np.mean(np.maximum(0.0, mg_sim - TOX_MAX['Mg'])**2)
    tox_fe = np.mean(np.maximum(0.0, fe_sim - TOX_MAX['Fe'])**2)
    LAMBDA_TOX = 0.01

    return (loss_n + loss_p + loss_k + loss_ca + loss_mg + loss_fe + loss_ph
            + LAMBDA_EC * ec_penalty
            + LAMBDA_TOX * (tox_n + tox_p + tox_k + tox_ca + tox_mg + tox_fe))

def main():
    global RISK_LAMBDA  # Declare at function start
    args = parse_args()

    # Override global constants with CLI args
    global SIM_DAYS
    SIM_DAYS = args.days
    light_dli = args.light_dli
    air_temp = args.air_temp_f
    rh = args.humidity
    # Update tunables
    global K_LIGHT, STAGE_D50, STAGE_K
    K_LIGHT = args.k_light
    STAGE_D50 = args.stage_d50
    STAGE_K = args.stage_k

    RISK_LAMBDA = args.risk_lambda

    # Jointly optimize [ml_a_init, ml_b_init, ml_a_refill, ml_b_refill]
    result = minimize(lambda x: objective_refill(x, SIM_DAYS, light_dli, air_temp, rh), [1.0,1.0,1.0,1.0], bounds=bounds, method='SLSQP')
    ml_a_init, ml_b_init, optimal_ml_a_refill, optimal_ml_b_refill = result.x
    optimal_n_refill = N_A * optimal_ml_a_refill + N_B * optimal_ml_b_refill
    optimal_p_refill = P_B * optimal_ml_b_refill
    optimal_k_refill = K_A * optimal_ml_a_refill + K_B * optimal_ml_b_refill
    optimal_ca_refill = CA_A * optimal_ml_a_refill + CA_B * optimal_ml_b_refill
    optimal_mg_refill = MG_A * optimal_ml_a_refill + MG_B * optimal_ml_b_refill
    optimal_fe_refill = FE_A * optimal_ml_a_refill + FE_B * optimal_ml_b_refill

# Scale to 4L for initial
    ml_a_init_4l = ml_a_init * RESERVOIR_VOLUME
    ml_b_init_4l = ml_b_init * RESERVOIR_VOLUME

    print("\nOptimization Results (for ENVY Parts A (6-0-5) and B (1-5-6)):")
    print(f"Initial in 4L reservoir (higher A:B for seedlings): {ml_a_init_4l:.2f} ml Part A, {ml_b_init_4l:.2f} ml Part B")
    print(f"  Ratio A:B = {ml_a_init:.2f}:{ml_b_init:.2f}")
    print(f"  Achieves approx. N {N_A * ml_a_init + N_B * ml_b_init:.1f} ppm, P {P_B * ml_b_init:.1f} ppm, K {K_A * ml_a_init + K_B * ml_b_init:.1f} ppm")
    print(f"  Ca {CA_A * ml_a_init + CA_B * ml_b_init:.1f} ppm, Mg {MG_A * ml_a_init + MG_B * ml_b_init:.1f} ppm, Fe {FE_A * ml_a_init + FE_B * ml_b_init:.1f} ppm")
    print(f"Optimal for refill reservoir (balanced for full cycle): {optimal_ml_a_refill:.2f} ml Part A and {optimal_ml_b_refill:.2f} ml Part B per liter")
    print(f"  Ratio A:B = {optimal_ml_a_refill:.2f}:{optimal_ml_b_refill:.2f}")
    print(f"  Provides N {optimal_n_refill:.1f} ppm, P {optimal_p_refill:.1f} ppm, K {optimal_k_refill:.1f} ppm")
    print(f"  Ca {optimal_ca_refill:.1f} ppm, Mg {optimal_mg_refill:.1f} ppm, Fe {optimal_fe_refill:.1f} ppm")
    print(f"  - This constant mix maintains concentrations close to targets over {SIM_DAYS} days.")
    print("Note: Estimates for Thai peppers at 85F, 70% RH; uptake depends on concentration. Monitor EC (1.5-2.5 mS/cm), pH (5.8-6.2).")

    # Centralized means and variances for plotting
    mean_params = {
        'n_v_max': N_V_MAX, 'p_v_max': P_V_MAX, 'k_v_max': K_V_MAX,
        'ca_v_max': CA_V_MAX, 'mg_v_max': MG_V_MAX, 'fe_v_max': FE_V_MAX,
        'n_k_m': N_K_M, 'p_k_m': P_K_M, 'k_k_m': K_K_M,
        'ca_k_m': CA_K_M, 'mg_k_m': MG_K_M, 'fe_k_m': FE_K_M,
        'n_to_biomass': N_TO_BIOMASS,
    }
    results = compute_means_and_variances(ml_a_init, ml_b_init, optimal_ml_a_refill, optimal_ml_b_refill, SIM_DAYS, mean_params, light_dli, air_temp, rh)
    n_mean = results['mean']['N']; p_mean = results['mean']['P']; k_mean = results['mean']['K']
    ca_mean = results['mean']['Ca']; mg_mean = results['mean']['Mg']; fe_mean = results['mean']['Fe']
    n_var_s = results['var']['N']; p_var_s = results['var']['P']; k_var_s = results['var']['K']
    ca_var_s = results['var']['Ca']; mg_var_s = results['var']['Mg']; fe_var_s = results['var']['Fe']
    n_std = np.sqrt(n_var_s); p_std = np.sqrt(p_var_s); k_std = np.sqrt(k_var_s)
    ca_std = np.sqrt(ca_var_s); mg_std = np.sqrt(mg_var_s); fe_std = np.sqrt(fe_var_s)
    # Floors
    REL_STD_FLOOR = {'N': 0.08, 'P': 0.10, 'K': 0.08, 'Ca': 0.10, 'Mg': 0.12, 'Fe': 0.25}
    ABS_STD_FLOOR = {'N': 2.0, 'P': 1.0, 'K': 3.0, 'Ca': 2.0, 'Mg': 1.0, 'Fe': 0.2}
    n_std = np.maximum(n_std, np.maximum(REL_STD_FLOOR['N'] * n_mean, ABS_STD_FLOOR['N']))
    p_std = np.maximum(p_std, np.maximum(REL_STD_FLOOR['P'] * p_mean, ABS_STD_FLOOR['P']))
    k_std = np.maximum(k_std, np.maximum(REL_STD_FLOOR['K'] * k_mean, ABS_STD_FLOOR['K']))
    ca_std = np.maximum(ca_std, np.maximum(REL_STD_FLOOR['Ca'] * ca_mean, ABS_STD_FLOOR['Ca']))
    mg_std = np.maximum(mg_std, np.maximum(REL_STD_FLOOR['Mg'] * mg_mean, ABS_STD_FLOOR['Mg']))
    fe_std = np.maximum(fe_std, np.maximum(REL_STD_FLOOR['Fe'] * fe_mean, ABS_STD_FLOOR['Fe']))

    daily_w = results['daily_water_mean']
    daily_w_std = np.sqrt(results['daily_water_var'])
    cum_water_mean = np.cumsum(daily_w)
    cum_water_std = np.sqrt(results['cum_water_var'])
    n_uptake_total = results['n_uptake_total']
    cum_mass_mean = results['cum_mass_mean']

# Calculate cumulative water usage and plant mass (mean +/- std)
    days = np.arange(SIM_DAYS + 1)
    print(f"\nCumulative refill water usage over {SIM_DAYS} days: {cum_water_mean[-1]:.1f} ± {cum_water_std[-1]:.1f} L for 2 plants")
    if args.print_interval and args.print_interval > 0:
        step = args.print_interval
        print("\nDay | N PPM | P PPM | K PPM | Ca PPM | Mg PPM | Fe PPM | Daily W (L/2) | Cum W (L/2) | Biomass g/plant")
        for d in range(0, SIM_DAYS + 1, step):
            daily_w_d = daily_w[d-1] if d > 0 and d-1 < len(daily_w) else 0.0
            print(f"{d:3d} | {n_mean[d]:6.1f} | {p_mean[d]:6.1f} | {k_mean[d]:6.1f} | {ca_mean[d]:6.1f} | {mg_mean[d]:6.1f} | {fe_mean[d]:6.2f} | {daily_w_d:7.3f} | {cum_water_mean[d-1] if d>0 else 0.0:7.3f} | {cum_mass_mean[d]:6.2f}")
    # Biomass uncertainty via delta method: var(mass) ≈ (N_TO_BIOMASS_STD * uptake)^2 + (N_TO_BIOMASS * uptake_std)^2
    # Approximate uptake_std from nutrient concentration variance proxy (N) using centralized results
    uptake_std = np.sqrt(np.maximum(0.0, results['var']['N'][-1]))
    mass_std = np.sqrt((N_TO_BIOMASS_STD * n_uptake_total[-1])**2 + (N_TO_BIOMASS * uptake_std)**2) / 2.0
    print(f"Cumulative plant mass (dry weight) over {SIM_DAYS} days: {cum_mass_mean[-1]:.1f} ± {mass_std:.1f} g per plant")

    if not args.no_plot:
# Plot simulation with error bar shading (mean +/- 1 std)
        target_n, target_p, target_k, target_ca, target_mg, target_fe = build_physio_targets(
            SIM_DAYS, results['daily_water_mean'], results['cum_mass_mean']
        )

        # Plot target Gaussian bands using same TGT_REL/TGT_ABS as objective (95% CI)
        def tgt_std(arr_target, key):
            return np.maximum(TGT_REL[key] * arr_target, TGT_ABS[key])
        n_band = CI_Z * tgt_std(target_n, 'N')
        p_band = CI_Z * tgt_std(target_p, 'P')
        k_band = CI_Z * tgt_std(target_k, 'K')
        ca_band = CI_Z * tgt_std(target_ca, 'Ca')
        mg_band = CI_Z * tgt_std(target_mg, 'Mg')
        fe_band = CI_Z * tgt_std(target_fe, 'Fe')

        # 95% CI for simulated concentrations
        n_ci = CI_Z * n_std
        p_ci = CI_Z * p_std
        k_ci = CI_Z * k_std
        ca_ci = CI_Z * ca_std
        mg_ci = CI_Z * mg_std
        fe_ci = CI_Z * fe_std

        fig, axs = plt.subplots(7, 1, figsize=(10, 24))
        axs[0].fill_between(days, target_n - n_band, target_n + n_band, color='orange', alpha=0.15, label='Target 95% CI')
        axs[0].fill_between(days, target_n, np.minimum(TOX_MAX['N'], target_n), color='none')
        axs[0].axhline(TOX_MAX['N'], color='red', linestyle=':', alpha=0.6, label='Toxicity max')
        axs[0].plot(days, target_n, label='Target N PPM', linestyle='--', color='gray')
        axs[0].plot(days, n_mean, label='Mean Simulated N PPM')
        axs[0].fill_between(days, n_mean - n_ci, n_mean + n_ci, alpha=0.3, label='95% CI (analytic)')
        axs[0].set_ylabel('N (ppm)')
        axs[0].legend()
        axs[0].grid(True, alpha=0.3)

        axs[1].fill_between(days, target_p - p_band, target_p + p_band, color='orange', alpha=0.15, label='Target 95% CI')
        axs[1].axhline(TOX_MAX['P'], color='red', linestyle=':', alpha=0.6, label='Toxicity max')
        axs[1].plot(days, target_p, label='Target P PPM', linestyle='--', color='gray')
        axs[1].plot(days, p_mean, label='Mean Simulated P PPM')
        axs[1].fill_between(days, p_mean - p_ci, p_mean + p_ci, alpha=0.3, label='95% CI (analytic)')
        axs[1].set_ylabel('P (ppm)')
        axs[1].legend()
        axs[1].grid(True, alpha=0.3)

        axs[2].fill_between(days, target_k - k_band, target_k + k_band, color='orange', alpha=0.15, label='Target 95% CI')
        axs[2].axhline(TOX_MAX['K'], color='red', linestyle=':', alpha=0.6, label='Toxicity max')
        axs[2].plot(days, target_k, label='Target K PPM', linestyle='--', color='gray')
        axs[2].plot(days, k_mean, label='Mean Simulated K PPM')
        axs[2].fill_between(days, k_mean - k_ci, k_mean + k_ci, alpha=0.3, label='95% CI (analytic)')
        axs[2].set_ylabel('K (ppm)')
        axs[2].legend()
        axs[2].grid(True, alpha=0.3)

        axs[3].fill_between(days, target_ca - ca_band, target_ca + ca_band, color='orange', alpha=0.15, label='Target 95% CI')
        axs[3].axhline(TOX_MAX['Ca'], color='red', linestyle=':', alpha=0.6, label='Toxicity max')
        axs[3].plot(days, target_ca, label='Target Ca PPM', linestyle='--', color='gray')
        axs[3].plot(days, ca_mean, label='Mean Simulated Ca PPM')
        axs[3].fill_between(days, ca_mean - ca_ci, ca_mean + ca_ci, alpha=0.3, label='95% CI (analytic)')
        axs[3].set_ylabel('Ca (ppm)')
        axs[3].legend()
        axs[3].grid(True, alpha=0.3)

        axs[4].fill_between(days, target_mg - mg_band, target_mg + mg_band, color='orange', alpha=0.15, label='Target 95% CI')
        axs[4].axhline(TOX_MAX['Mg'], color='red', linestyle=':', alpha=0.6, label='Toxicity max')
        axs[4].plot(days, target_mg, label='Target Mg PPM', linestyle='--', color='gray')
        axs[4].plot(days, mg_mean, label='Mean Simulated Mg PPM')
        axs[4].fill_between(days, mg_mean - mg_ci, mg_mean + mg_ci, alpha=0.3, label='95% CI (analytic)')
        axs[4].set_ylabel('Mg (ppm)')
        axs[4].legend()
        axs[4].grid(True, alpha=0.3)

        axs[5].fill_between(days, target_fe - fe_band, target_fe + fe_band, color='orange', alpha=0.15, label='Target 95% CI')
        axs[5].axhline(TOX_MAX['Fe'], color='red', linestyle=':', alpha=0.6, label='Toxicity max')
        axs[5].plot(days, target_fe, label='Target Fe PPM', linestyle='--', color='gray')
        axs[5].plot(days, fe_mean, label='Mean Simulated Fe PPM')
        axs[5].fill_between(days, fe_mean - fe_ci, fe_mean + fe_ci, alpha=0.3, label='95% CI (analytic)')
        axs[5].set_ylabel('Fe (ppm)')
        axs[5].legend()
        axs[5].grid(True, alpha=0.3)

        axs[6].plot(days[1:], cum_water_mean, label='Mean Cumulative Water Use (L for 2 plants)', color='purple')
        axs[6].fill_between(days[1:], cum_water_mean - CI_Z * cum_water_std, cum_water_mean + CI_Z * cum_water_std, alpha=0.3, color='purple')
        axs[6].plot(days, cum_mass_mean, label='Mean Cumulative Plant Mass (g dry weight, per plant)', color='green')
        axs[6].set_xlabel('Days')
        axs[6].set_ylabel('Cumulative Water (L) / Mass (g)')
        axs[6].legend(loc='upper left')
        axs[6].grid(True, alpha=0.3)

        # Add daily water use on a separate axis
        ax6_twin = axs[6].twinx()
        ax6_twin.plot(days[:SIM_DAYS], daily_w, label='Daily Water Use (L for 2 plants)', color='blue', linestyle='--', alpha=0.8)
        ax6_twin.fill_between(days[:SIM_DAYS], daily_w - CI_Z * daily_w_std, daily_w + CI_Z * daily_w_std, alpha=0.3, color='blue')
        ax6_twin.set_ylabel('Daily Water Use (L)', color='blue')
        ax6_twin.tick_params(axis='y', labelcolor='blue')

        # Combine legends from both axes
        lines1, labels1 = axs[6].get_legend_handles_labels()
        lines2, labels2 = ax6_twin.get_legend_handles_labels()
        axs[6].legend(lines1 + lines2, labels1 + labels2, loc='upper left')

        # Warn if any nutrient's 95% CIs do not overlap target 95% CIs (proxy for plant death risk)
        def ci_overlap(sim, sim_ci, tgt, tgt_ci):
            return np.any((sim - sim_ci) <= (tgt + tgt_ci)) and np.any((sim + sim_ci) >= (tgt - tgt_ci))
        warnings = []
        if not ci_overlap(n_mean, n_ci, target_n, n_band): warnings.append('N')
        if not ci_overlap(p_mean, p_ci, target_p, p_band): warnings.append('P')
        if not ci_overlap(k_mean, k_ci, target_k, k_band): warnings.append('K')
        if not ci_overlap(ca_mean, ca_ci, target_ca, ca_band): warnings.append('Ca')
        if not ci_overlap(mg_mean, mg_ci, target_mg, mg_band): warnings.append('Mg')
        if not ci_overlap(fe_mean, fe_ci, target_fe, fe_band): warnings.append('Fe')
        if warnings:
            print(f"Warning: 95% CI non-overlap vs target for: {', '.join(warnings)}. Risk of plant failure.")

        plt.tight_layout()
        if args.output:
            plt.savefig(args.output, dpi=300, bbox_inches='tight')
            print(f"Plot saved to {args.output}")
        else:
            plt.show()

def parse_args():
    parser = argparse.ArgumentParser(description='Hydroponic nutrient optimization simulator')
    parser.add_argument('--days', type=int, default=SIM_DAYS,
                       help=f'Simulation duration in days (default: {SIM_DAYS})')
    parser.add_argument('--no-plot', action='store_true',
                       help='Skip plotting and only show optimization results')
    parser.add_argument('--output', type=str, default=None,
                       help='Save plot to file (e.g., hydroponic_results.png)')
    parser.add_argument('--light-dli', type=float, default=LIGHT_DLI,
                       help=f'Daily light integral (mol/m^2/day), default {LIGHT_DLI}')
    parser.add_argument('--risk-lambda', type=float, default=RISK_LAMBDA,
                       help=f'Variance penalty in probabilistic health, default {RISK_LAMBDA}')
    parser.add_argument('--air-temp-f', type=float, default=AIR_TEMPERATURE,
                       help=f'Air temperature in Fahrenheit (default: {AIR_TEMPERATURE})')
    parser.add_argument('--humidity', type=float, default=HUMIDITY,
                       help=f'Relative humidity fraction 0-1 (default: {HUMIDITY})')
    parser.add_argument('--k-light', type=float, default=K_LIGHT,
                       help=f'Half-saturation DLI for light response (default: {K_LIGHT})')
    parser.add_argument('--stage-d50', type=float, default=STAGE_D50,
                       help=f'Day at 50% growth stage (default: {STAGE_D50})')
    parser.add_argument('--stage-k', type=float, default=STAGE_K,
                       help=f'Logistic stage slope (default: {STAGE_K})')
    parser.add_argument('--print-interval', type=int, default=0,
                       help='Print debug metrics every N days (0 to disable)')
    return parser.parse_args()

if __name__ == '__main__':
    main()
